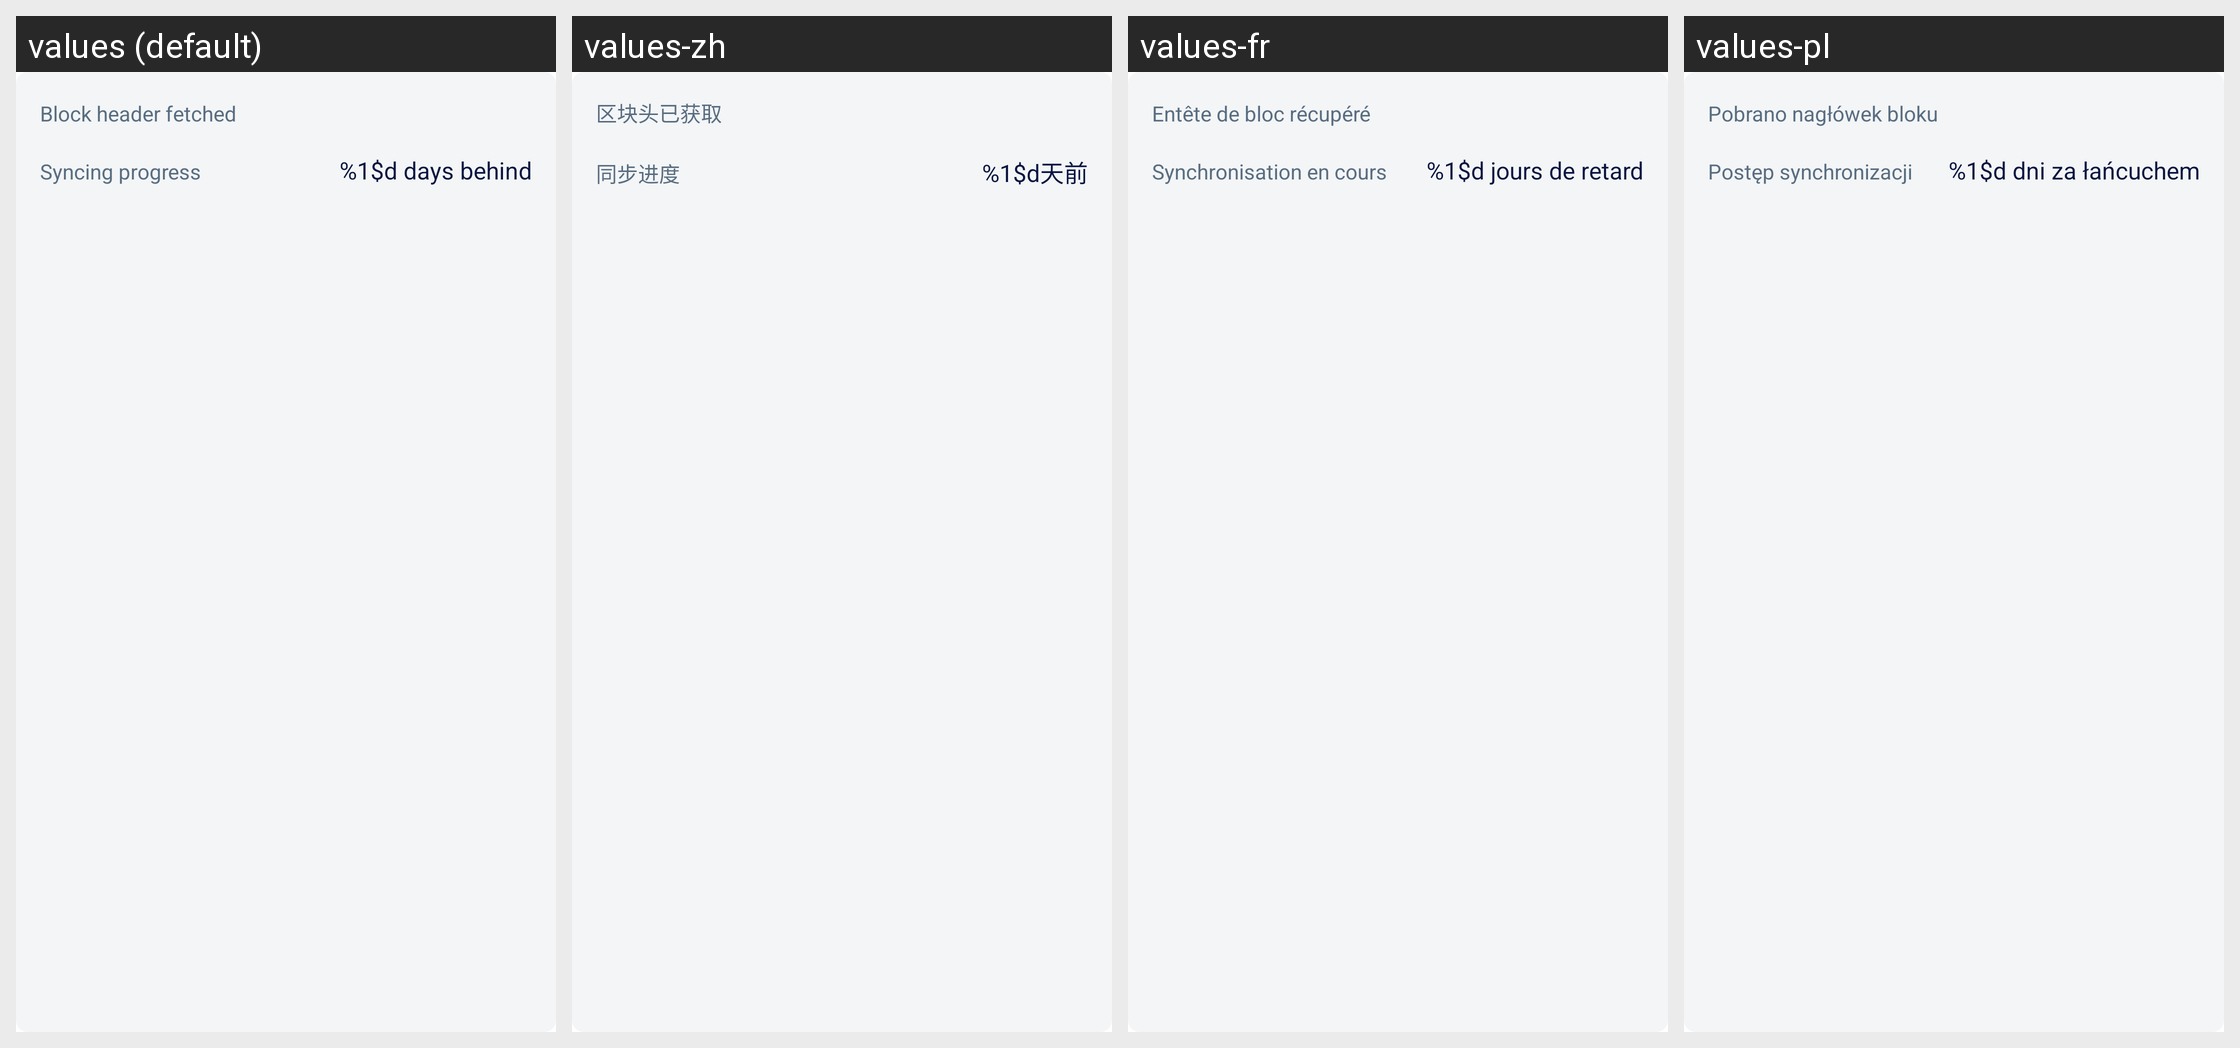

Strings drawn on this Android screen and how each of the app's shown locales translates them:
Android screen res/layout/single_wallet_sync_details.xml rendered under 4 locales, left to right: values (default), values-zh, values-fr, values-pl. Device: Nexus 5 (rendered at 1080×1920; each locale shown at half size, 540×960, under a caption strip naming it); theme AppTheme.NoActionBar.
Other locales in the repository, not shown: values-es, values-pt, values-ru, values-ru-rRU, values-vi.
Strings drawn on this screen, with the default value and each locale's value (text and hints the layout hard-codes, and strings that could not be matched under every locale, appear in the picture but are not listed):

block_header_fetched
  values: Block header fetched
  values-zh: 区块头已获取
  values-fr: Entête de bloc récupéré
  values-pl: Pobrano nagłówek bloku

syncing_progress
  values: Syncing progress
  values-zh: 同步进度
  values-fr: Synchronisation en cours
  values-pl: Postęp synchronizacji

days_behind
  values: %1$d days behind
  values-zh: %1$d天前
  values-fr: %1$d jours de retard
  values-pl: %1$d dni za łańcuchem
